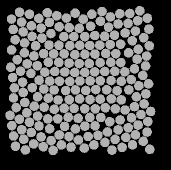

Data behind this chart, as committed beside it:
57.587, 135.08, 0
47.21, 82.83, 0
49.5, 141.4, 0
59.02, 144.9, 0
69.66, 147.8, 0
79.25, 153.9, 0
89, 155.7, 0
98.47, 159, 0
99.32, 47.28, 0
86.43, 37.08, 0
79.15, 45.75, 0
70.91, 52.52, 0
61.94, 57.09, 0
55.59, 64.72, 0
44.4, 71.84, 0
37.21, 78.67, 0
40.55, 90.29, 0
42.54, 101.2, 0
43.25, 111.4, 0
44.8, 121.5, 0
46.88, 131.8, 0
41.65, 148.6, 0
51.46, 151.5, 0
61.11, 155.9, 0
71.12, 159.6, 0
81.36, 163.9, 0
91.03, 166.2, 0
95.1, 32.21, 0
76.81, 34.75, 0
69.47, 41.46, 0
61.05, 47.13, 0
52.08, 55.35, 0
44.55, 61.93, 0
31.63, 68.98, 0
30.76, 86.2, 0
32.58, 96.54, 0
34.4, 106.9, 0
33.51, 116.9, 0
36.18, 126.6, 0
39.43, 138.3, 0
33.65, 155, 0
43.65, 158.4, 0
53.72, 163, 0
63.25, 165.8, 0
73.12, 169.4, 0
67.33, 31.77, 0
58.86, 37.42, 0
51.36, 44.81, 0
43.18, 50.83, 0
35.15, 58.77, 0
30.01, 134.3, 0
31.83, 144.7, 0
35.48, 165.3, 0
45.34, 168.9, 0
49.43, 33.28, 0
41.63, 41.04, 0
33.33, 48.43, 0
39.55, 31.34, 0
31.51, 38.09, 0
140.1, 139, 0
151.2, 98.53, 0
... 147 more rows
